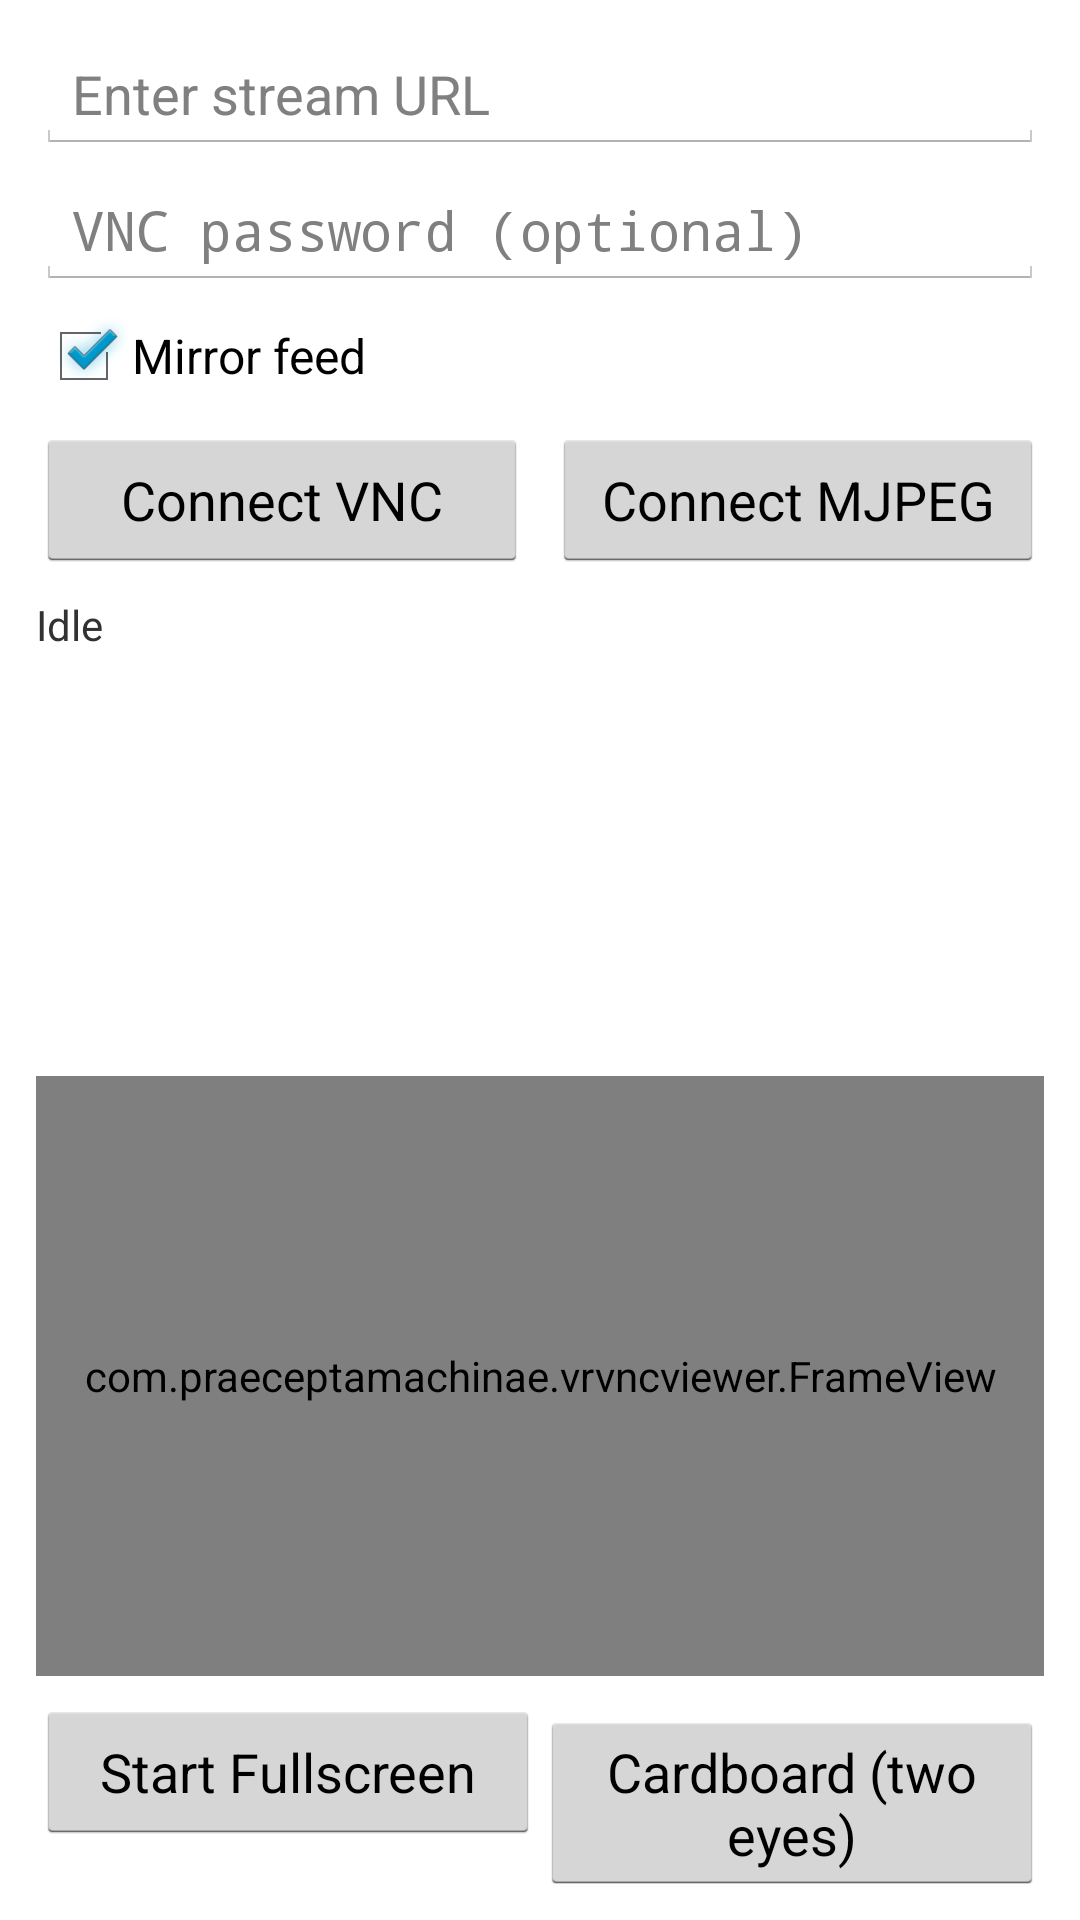

This screen was rendered from an Android layout file. Write that file and the resources it references.
<!-- AndroidManifest.xml: application theme Theme.VrViewer -->
<!-- res/layout/activity_main.xml -->
<?xml version="1.0" encoding="utf-8"?>
<LinearLayout xmlns:android="http://schemas.android.com/apk/res/android"
    android:layout_width="match_parent"
    android:layout_height="match_parent"
    android:orientation="vertical"
    android:padding="12dp">

    <EditText
        android:id="@+id/url_input"
        android:layout_width="match_parent"
        android:layout_height="wrap_content"
        android:hint="@string/hint_url"
        android:inputType="textUri" />

    <EditText
        android:id="@+id/password_input"
        android:layout_width="match_parent"
        android:layout_height="wrap_content"
        android:layout_marginTop="6dp"
        android:hint="@string/hint_password"
        android:inputType="textPassword" />

    <CheckBox
        android:id="@+id/flip_checkbox"
        android:layout_width="wrap_content"
        android:layout_height="wrap_content"
        android:layout_marginTop="6dp"
        android:checked="true"
        android:text="@string/label_flip" />

    <LinearLayout
        android:layout_width="match_parent"
        android:layout_height="wrap_content"
        android:orientation="horizontal"
        android:layout_marginTop="8dp">

        <Button
            android:id="@+id/connect_vnc"
            android:layout_width="0dp"
            android:layout_height="wrap_content"
            android:layout_weight="1"
            android:text="@string/connect_vnc" />

        <Button
            android:id="@+id/connect_mjpeg"
            android:layout_width="0dp"
            android:layout_height="wrap_content"
            android:layout_weight="1"
            android:layout_marginStart="8dp"
            android:text="@string/connect_mjpeg" />
    </LinearLayout>

    <TextView
        android:id="@+id/status_text"
        android:layout_width="match_parent"
        android:layout_height="wrap_content"
        android:layout_marginTop="8dp"
        android:text="@string/status_idle" />

    <ListView
        android:id="@+id/url_list"
        android:layout_width="match_parent"
        android:layout_height="0dp"
        android:layout_weight="1"
        android:layout_marginTop="8dp" />

    <com.praeceptamachinae.vrvncviewer.FrameView
        android:id="@+id/preview_view"
        android:layout_width="match_parent"
        android:layout_height="200dp"
        android:layout_marginTop="8dp"
        android:background="#111111"
        android:scaleType="matrix" />

    <LinearLayout
        android:layout_width="match_parent"
        android:layout_height="wrap_content"
        android:layout_marginTop="8dp"
        android:orientation="horizontal">

        <Button
            android:id="@+id/start_fullscreen"
            android:layout_width="0dp"
            android:layout_height="wrap_content"
            android:layout_weight="1"
            android:text="@string/start_fullscreen" />

        <Button
            android:id="@+id/start_cardboard"
            android:layout_width="0dp"
            android:layout_height="wrap_content"
            android:layout_weight="1"
            android:text="@string/start_cardboard" />
    </LinearLayout>

</LinearLayout>
<!-- resources referenced by this layout -->
<resources>
  <string name="connect_mjpeg">Connect MJPEG</string>
  <string name="connect_vnc">Connect VNC</string>
  <string name="hint_password">VNC password (optional)</string>
  <string name="hint_url">Enter stream URL</string>
  <string name="label_flip">Mirror feed</string>
  <string name="start_cardboard">Cardboard (two eyes)</string>
  <string name="start_fullscreen">Start Fullscreen</string>
  <string name="status_idle">Idle</string>
  <style name="Theme.VrViewer" parent="@android:style/Theme.Holo.Light.NoActionBar">
      </style>
</resources>
